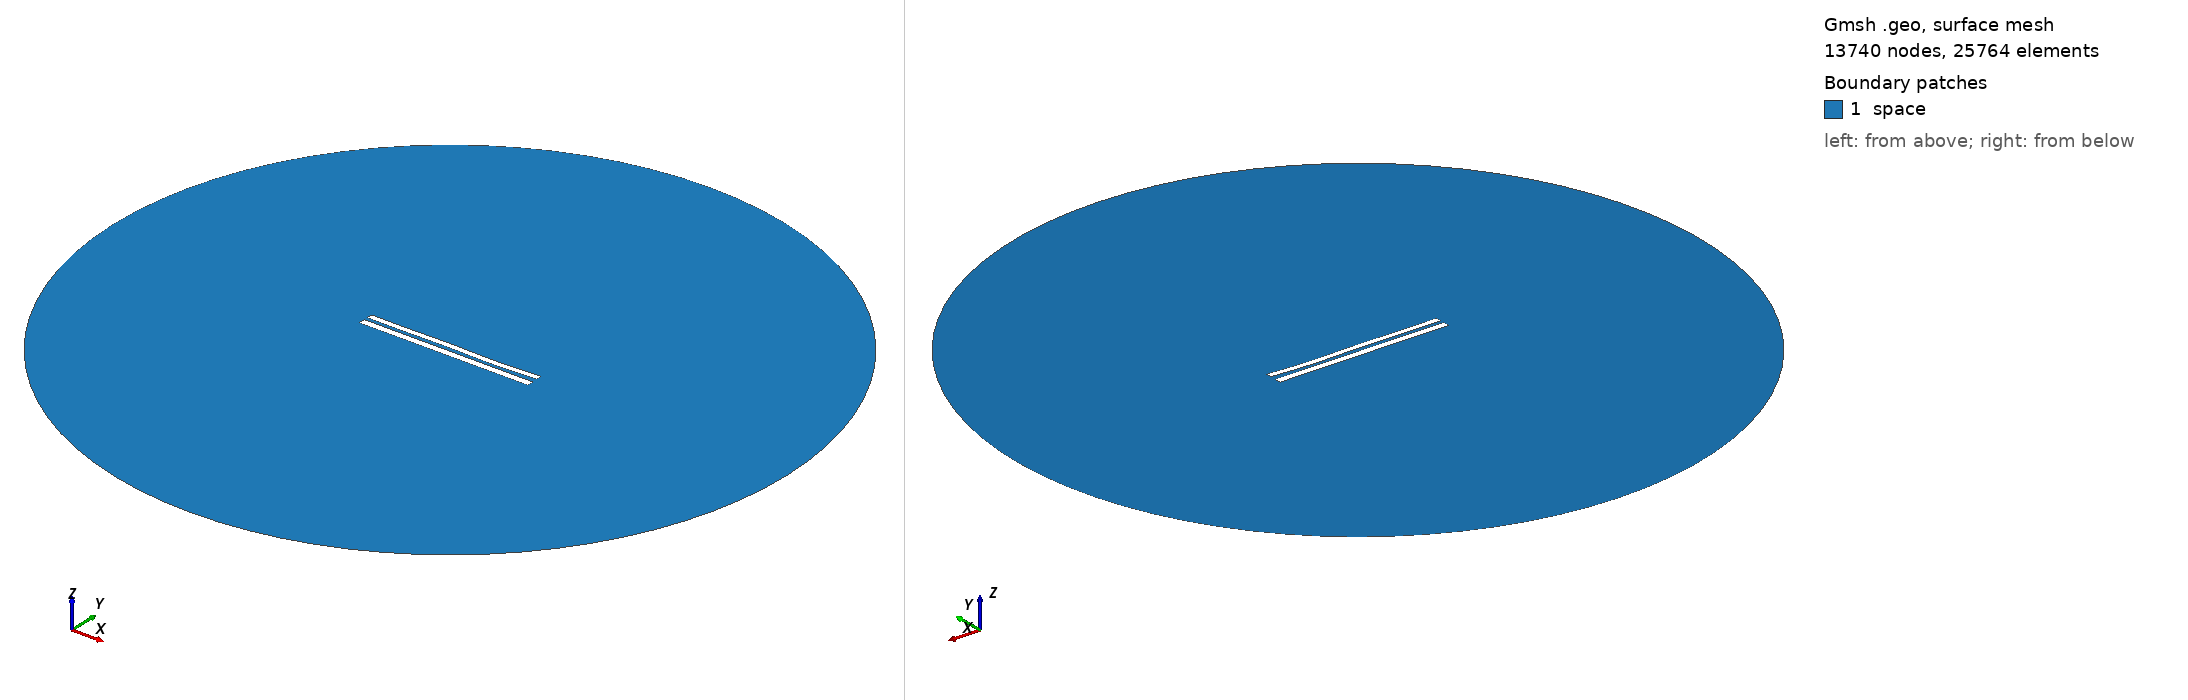

Gmsh geometry script, surface-meshed: 13740 nodes, 25764 surface elements. Boundary patches (legend numbers): 1 space. Left view from above one corner, right view from below the opposite corner. Legend entries are the model's physical surfaces. The drawing asked Gmsh for element sizes between 1% and 20% of the model's largest extent; the script's own settings can give other sizes.

=== 8046.geo (drawn) ===
//---------------------------------------
// Geometry kernel
//---------------------------------------

SetFactory("OpenCASCADE");



//---------------------------------------
// Parameters of the geometry
//---------------------------------------

// Overetch of the upper plate
overetch = 0.25;

// Distance between the plates
distance = 2.0;

// Discretization over the x axis (for the deformation)
nx = 50; 

// Length of the plate
L = 100 - overetch; 

// Number of modes
n = 4; 

// 1st mode coefficient
coeff(1) = 0.15;
beta(1) = 0.596864 * 3.1415926535 / L;

// 2nd mode coefficient
coeff(2) = -0.075;
beta(2) = 1.49418 * 3.1415926535 / L;

// 3rd mode coefficient
coeff(3) = 0.15;
beta(3) = 2.50025 * 3.1415926535 / L;

// 4th mode coefficient
coeff(4) = -0.15;
beta(4) = 3.49999 * 3.1415926535 / L;



//---------------------------------------
// Upper plate (deformed rectangle)
//---------------------------------------

// Coordiantes of the upper plate
xmin = -50;
xmax = 50 - overetch;

// Height of the upper plate
yheight = 4 - 2 * overetch;

// Indexes of the points
UpperID[] = {};
LowerID[] = {};
LeftID[] = {};
RightID[] = {};

// Point index
p = 1;

// Horizontal edges
For i In {1:nx}
    x = xmin + (i-1)*(xmax - xmin)/(nx-1);

    y_bottom = distance / 2 + overetch;
    For j In {1:n}
        C = (Cosh(beta(j)*L) + Cos(beta(j)*L)) / (Sinh(beta(j)*L) + Sin(beta(j)*L));
        y_bottom  = y_bottom + coeff(j) * (Cosh(beta(j)*(x+50)) - Cos(beta(j)*(x+50)) - C * (Sinh(beta(j)*(x+50)) - Sin(beta(j)*(x+50))));
    EndFor

    y_top = y_bottom + yheight;

    Point(p) = {x, y_top, 0, 1.0};
    UpperID[i] = p;
    p = p + 1;

    Point(p) = {x, y_bottom, 0, 1.0};
    LowerID[i] = p;
    p = p + 1;
EndFor

// Create point lists
UpperPts[] = {}; LowerPts[] = {};
For i In {1:nx}
  UpperPts[] += {UpperID[i]};
  LowerPts[] += {LowerID[i]};
EndFor

// Build splines
Spline(1) = {UpperPts[]};
Spline(2) = {LowerPts[]};
Line(3) = {LowerPts[nx-1], UpperPts[nx-1]};
Line(4) = {LowerPts[0], UpperPts[0]};

// Build the plane surface
Curve Loop(1) = {2, 3, -1, -4};
Plane Surface(1) = {1};



//---------------------------------------
// Lower plate (rectangle)
//---------------------------------------

// Vertices
Point(1001) = {-50, -1, 0, 1.0};
Point(1002) = { 50, -1, 0, 1.0};
Point(1003) = { 50,  -5, 0, 1.0};
Point(1004) = {-50,  -5, 0, 1.0};

// Edges
Line(5) = {1001, 1002};
Line(6) = {1002, 1003};
Line(7) = {1003, 1004};
Line(8) = {1004, 1001};

// Plane surface
Line Loop(2) = {5, 6, 7, 8};
Plane Surface(2) = {2}; 



//---------------------------------------
// Outer (fictious) boundary
//---------------------------------------

// Points
Point(1005) = {0, 0, 0};       // Center
Point(1006) = {200, 0, 0};     // Start point
Point(1007) = {0, 200, 0};     // 90 degrees
Point(1008) = {-200, 0, 0};    // 180 degrees
Point(1009) = {0, -200, 0};    // 270 degrees

// Circle arcs (each needs start, center, end)
Circle(9) = {1006, 1005, 1007};
Circle(10) = {1007, 1005, 1008};
Circle(11) = {1008, 1005, 1009};
Circle(12) = {1009, 1005, 1006};

// Plane surface for the entire domain
Curve Loop(3) = {9, 10, 11, 12};
Surface(3) = {3};

// Subtract the plates from the whole domain to obtain the actual domain where we want to solve the equations
BooleanDifference{ Surface{3}; Delete; }{ Surface{1}; Surface{2}; Delete; }




//---------------------------------------
// Transfinite Lines/Curves
//---------------------------------------

// Set the number of points on the boundaries
r = 7;

// Plates
Transfinite Curve {1, 2} = 50*r Using Progression 1;
Transfinite Curve {3, 4} = 2*r Using Progression 1;
Transfinite Line {5, 7} = 50*r Using Progression 1;
Transfinite Line {6, 8} = 2*r Using Progression 1;

// Outer boundary
Transfinite Line {9, 10, 11, 12} = 20 Using Progression 1;



//---------------------------------------
// Physical groups
//---------------------------------------                

// Physical curves (boundaries)
Physical Line("force_segment", 10) = {2};
Physical Line("upper_plate", 11) = {1, 3, 4};
Physical Line("lower_plate", 12) = {5, 6, 7, 8};
Physical Line("boundary", 20) = {9, 10, 11, 12};

// Physical Surfaces
Physical Surface("space", 30) = {3};



//---------------------------------------
// 6. Generate the Mesh
//---------------------------------------

// 2D mesh generation
Mesh 2;
